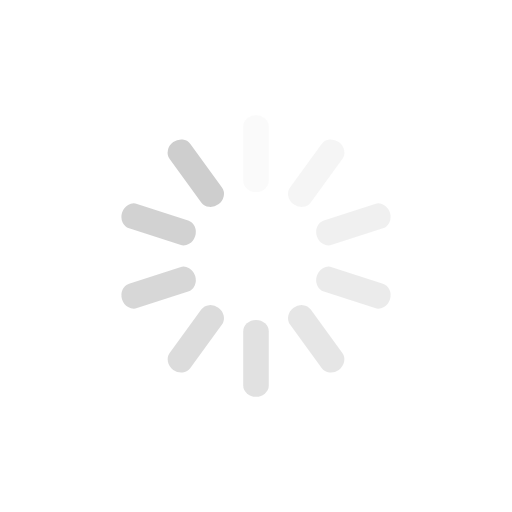
t = 0.00 s
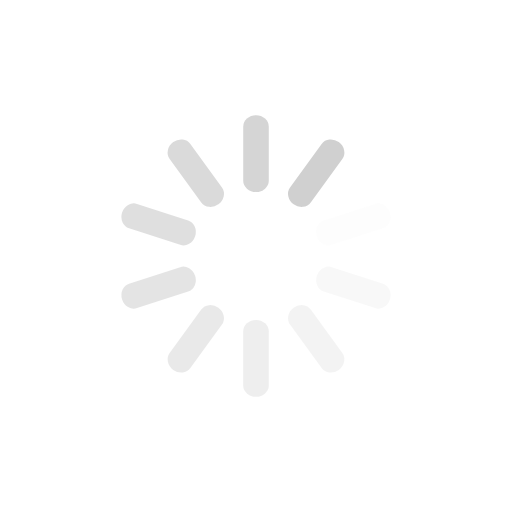
t = 0.25 s
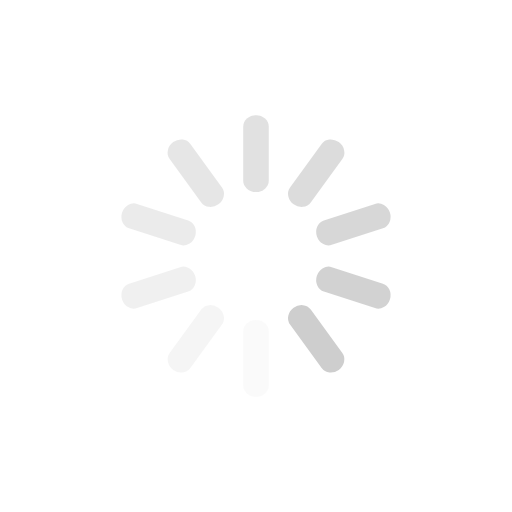
t = 0.50 s
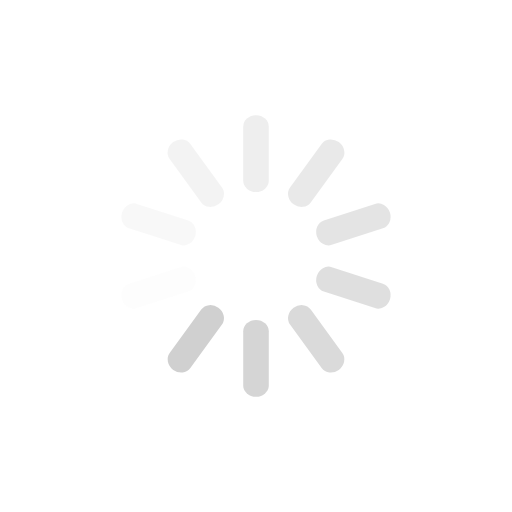
t = 0.75 s

The animated SVG that drew these frames (rendered in a browser with its animation timeline set to each time). Animation: 10 SMIL elements (animate=10); one cycle of 1.00 s, repeats indefinitely.

<svg id="icon-loader" width="200px"  height="200px"  xmlns="http://www.w3.org/2000/svg" xmlns:xlink="http://www.w3.org/1999/xlink" viewBox="0 0 100 100" preserveAspectRatio="xMidYMid"><g transform="rotate(0 50 50)">
  <rect x="47.5" y="22.5" rx="4.75" ry="2.25" width="5" height="15" fill="#cecece">
    <animate attributeName="opacity" values="1;0" times="0;1" dur="1s" begin="-0.9s" repeatCount="indefinite"></animate>
  </rect>
</g><g transform="rotate(36 50 50)">
  <rect x="47.5" y="22.5" rx="4.75" ry="2.25" width="5" height="15" fill="#cecece">
    <animate attributeName="opacity" values="1;0" times="0;1" dur="1s" begin="-0.8s" repeatCount="indefinite"></animate>
  </rect>
</g><g transform="rotate(72 50 50)">
  <rect x="47.5" y="22.5" rx="4.75" ry="2.25" width="5" height="15" fill="#cecece">
    <animate attributeName="opacity" values="1;0" times="0;1" dur="1s" begin="-0.7s" repeatCount="indefinite"></animate>
  </rect>
</g><g transform="rotate(108 50 50)">
  <rect x="47.5" y="22.5" rx="4.75" ry="2.25" width="5" height="15" fill="#cecece">
    <animate attributeName="opacity" values="1;0" times="0;1" dur="1s" begin="-0.6s" repeatCount="indefinite"></animate>
  </rect>
</g><g transform="rotate(144 50 50)">
  <rect x="47.5" y="22.5" rx="4.75" ry="2.25" width="5" height="15" fill="#cecece">
    <animate attributeName="opacity" values="1;0" times="0;1" dur="1s" begin="-0.5s" repeatCount="indefinite"></animate>
  </rect>
</g><g transform="rotate(180 50 50)">
  <rect x="47.5" y="22.5" rx="4.75" ry="2.25" width="5" height="15" fill="#cecece">
    <animate attributeName="opacity" values="1;0" times="0;1" dur="1s" begin="-0.4s" repeatCount="indefinite"></animate>
  </rect>
</g><g transform="rotate(216 50 50)">
  <rect x="47.5" y="22.5" rx="4.75" ry="2.25" width="5" height="15" fill="#cecece">
    <animate attributeName="opacity" values="1;0" times="0;1" dur="1s" begin="-0.3s" repeatCount="indefinite"></animate>
  </rect>
</g><g transform="rotate(252 50 50)">
  <rect x="47.5" y="22.5" rx="4.75" ry="2.25" width="5" height="15" fill="#cecece">
    <animate attributeName="opacity" values="1;0" times="0;1" dur="1s" begin="-0.2s" repeatCount="indefinite"></animate>
  </rect>
</g><g transform="rotate(288 50 50)">
  <rect x="47.5" y="22.5" rx="4.75" ry="2.25" width="5" height="15" fill="#cecece">
    <animate attributeName="opacity" values="1;0" times="0;1" dur="1s" begin="-0.1s" repeatCount="indefinite"></animate>
  </rect>
</g><g transform="rotate(324 50 50)">
  <rect x="47.5" y="22.5" rx="4.75" ry="2.25" width="5" height="15" fill="#cecece">
    <animate attributeName="opacity" values="1;0" times="0;1" dur="1s" begin="0s" repeatCount="indefinite"></animate>
  </rect>
</g></svg>
